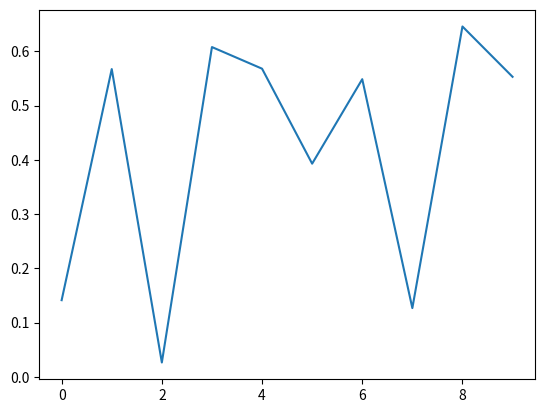
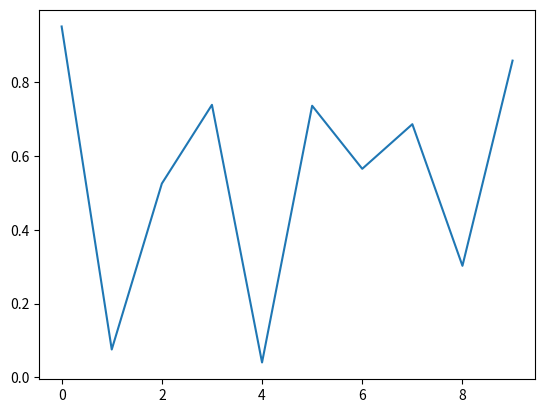
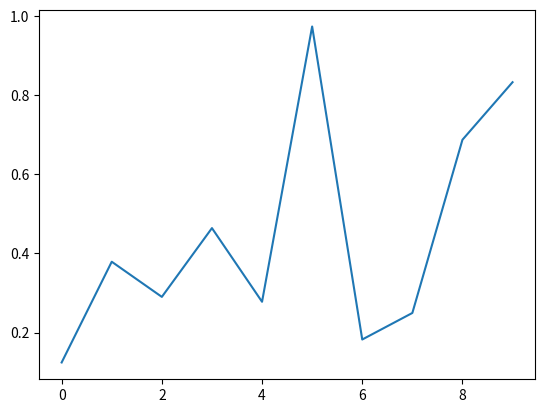
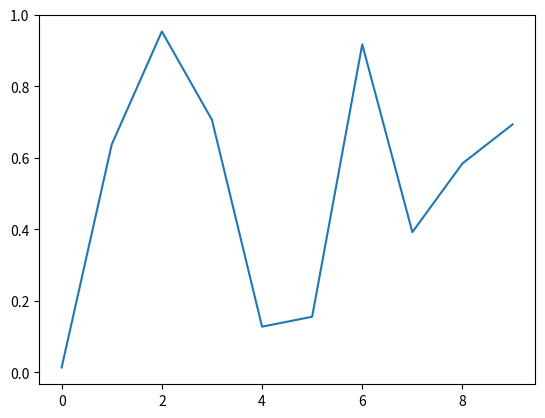
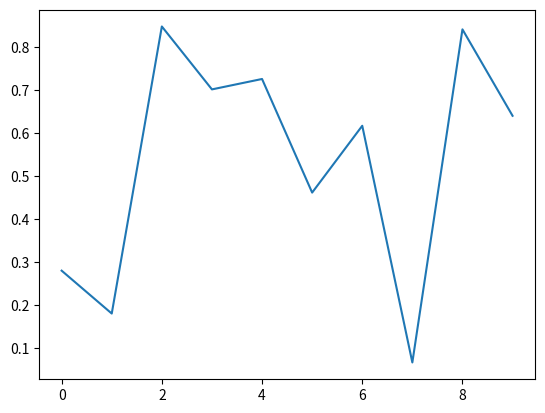
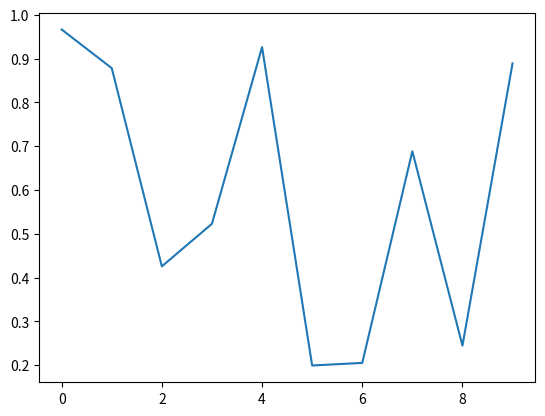
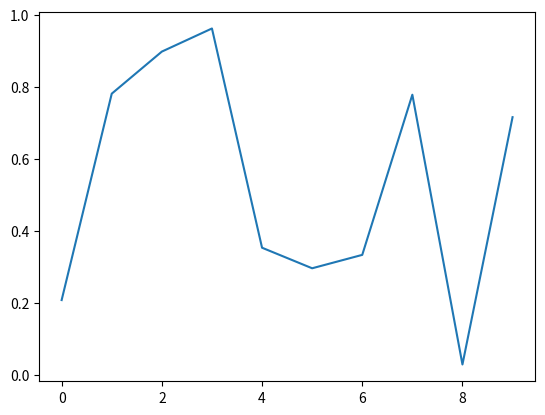
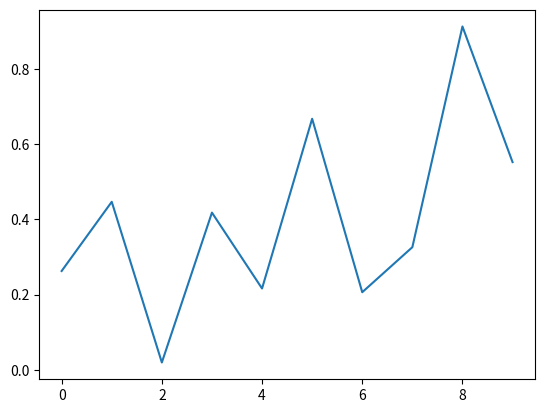
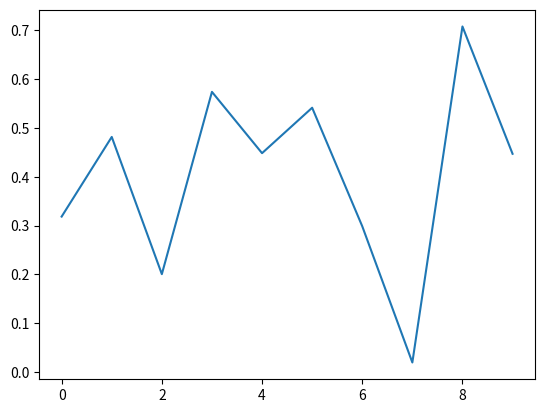
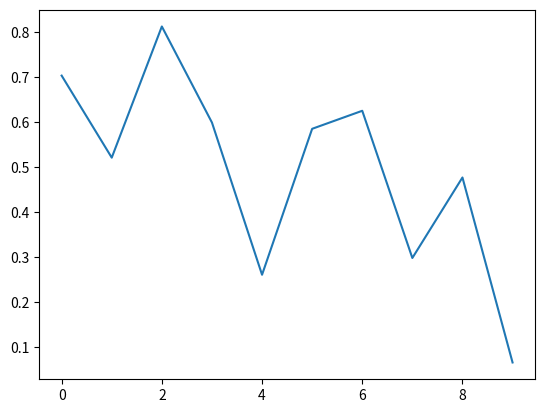
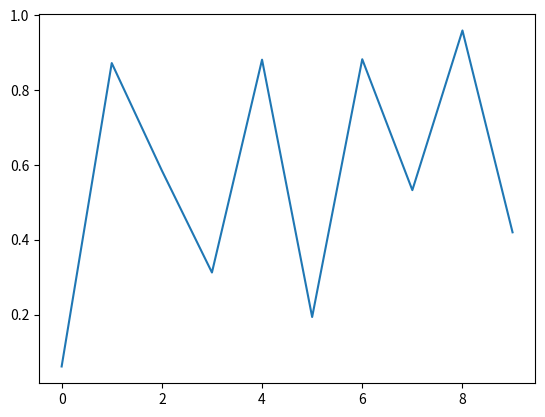
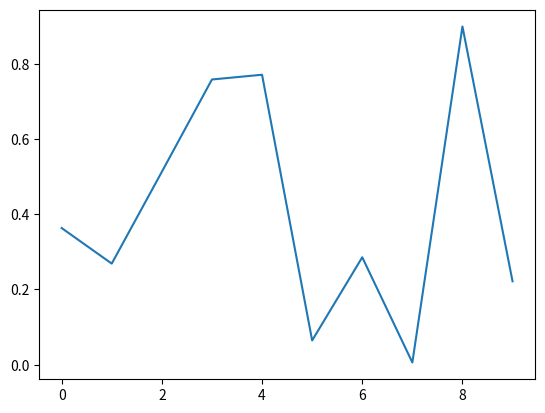
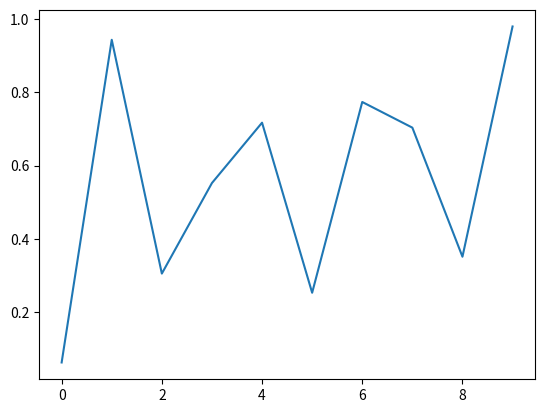
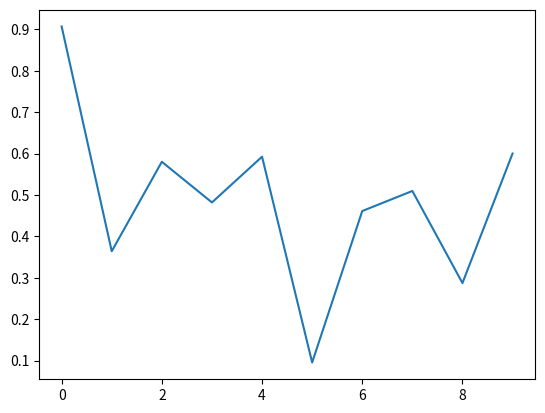
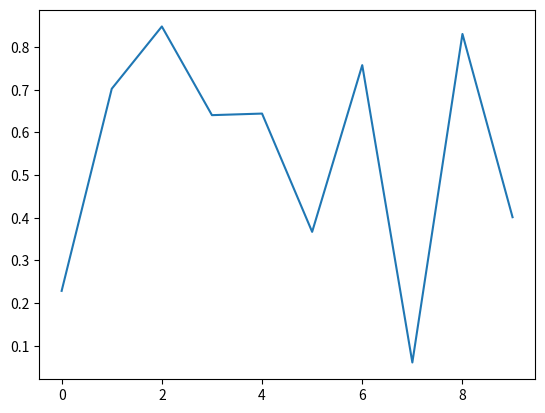
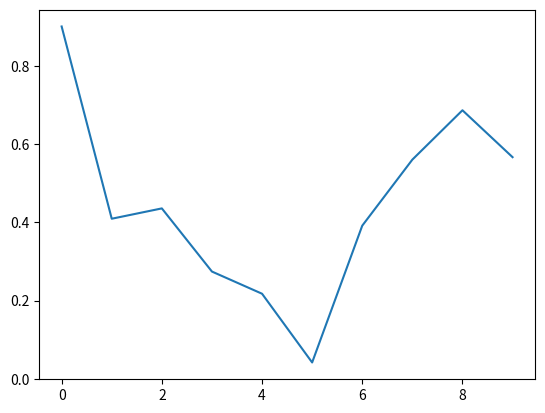

Write Python code to recreate these figures, in order.
import matplotlib.pyplot as plt
import numpy as np

plt.ion()
for i in range(50):
    y = np.random.random([10,1])
    plt.plot(y)
    plt.draw()
    plt.pause(0.0001)
    plt.clf()
